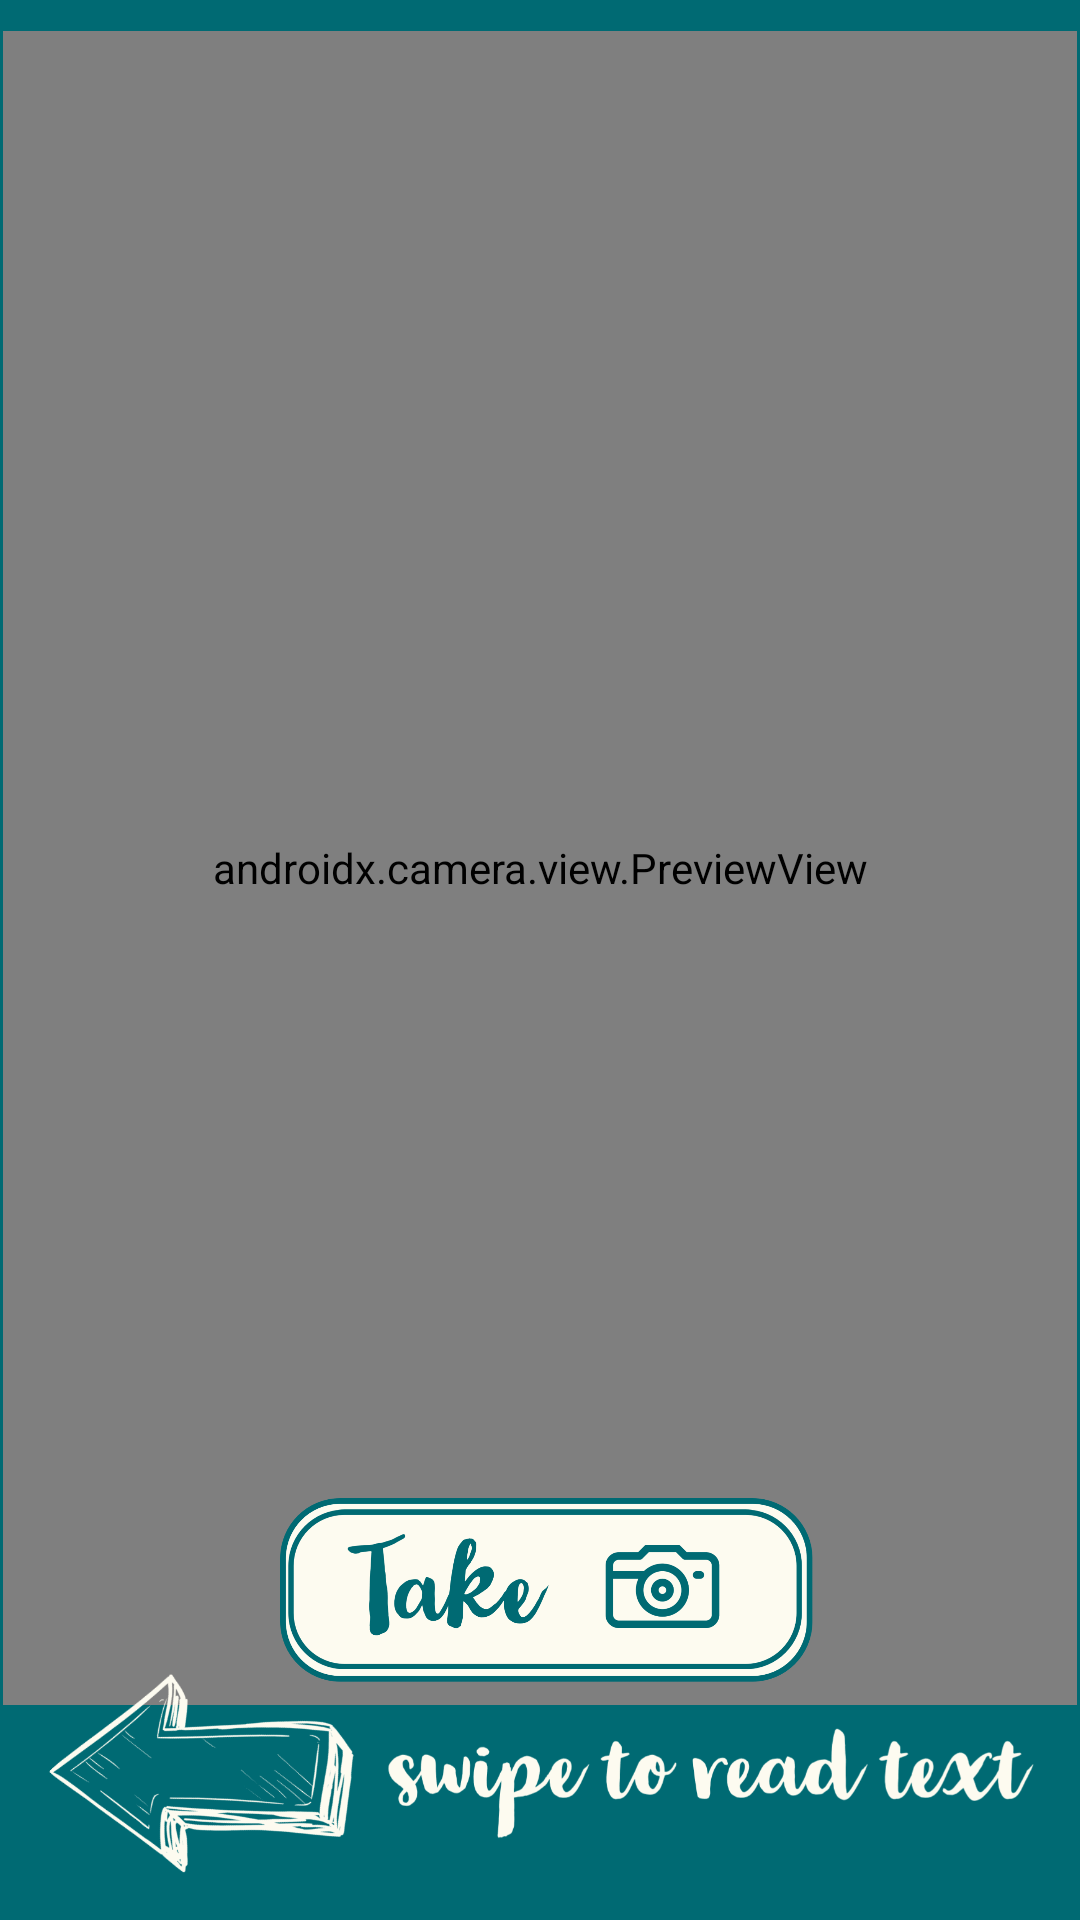

Here is an Android app screen rendered from its layout file. Give the layout XML and the strings, colors and styles it references.
<!-- AndroidManifest.xml: application theme Theme.Tell -->
<!-- res/layout/activity_main.xml -->
<?xml version="1.0" encoding="utf-8"?>
<androidx.constraintlayout.widget.ConstraintLayout
    xmlns:android="http://schemas.android.com/apk/res/android"
    xmlns:app="http://schemas.android.com/apk/res-auto"
    xmlns:tools="http://schemas.android.com/tools"
    android:layout_width="match_parent"
    android:layout_height="match_parent"
    android:background="@color/baseTeal"
    tools:context=".MainActivity">

    <androidx.camera.view.PreviewView
        android:id="@+id/previewView"
        android:layout_width="358dp"
        android:layout_height="558dp"
        app:layout_constraintBottom_toBottomOf="parent"
        app:layout_constraintEnd_toEndOf="parent"
        app:layout_constraintHorizontal_bias="0.485"
        app:layout_constraintStart_toStartOf="parent"
        app:layout_constraintTop_toTopOf="parent"
        app:layout_constraintVertical_bias="0.125">


    </androidx.camera.view.PreviewView>

    <ImageView
        android:id="@+id/swipe"
        android:layout_width="331dp"
        android:layout_height="73dp"
        android:src="@drawable/swipe_texthirez"
        app:layout_constraintBottom_toBottomOf="parent"
        app:layout_constraintEnd_toEndOf="parent"
        app:layout_constraintStart_toStartOf="parent"
        app:layout_constraintTop_toTopOf="parent"
        app:layout_constraintVertical_bias="0.978" />

    <ImageButton
        android:id="@+id/image_capture_button"
        android:layout_width="209dp"
        android:layout_height="54dp"
        android:background="@color/seeThru"
        android:elevation="2dp"
        android:hapticFeedbackEnabled="true"
        android:scaleType="centerInside"
        android:scaleX="2"

        android:scaleY="2"
        android:src="@drawable/tell_button"
        app:layout_constraintBottom_toBottomOf="parent"
        app:layout_constraintEnd_toEndOf="parent"
        app:layout_constraintStart_toStartOf="parent"
        app:layout_constraintTop_toTopOf="parent"
        app:layout_constraintVertical_bias="0.871" />

</androidx.constraintlayout.widget.ConstraintLayout>
<!-- resources referenced by this layout -->
<resources>
  <color name="baseTeal">#006a73</color>
  <color name="seeThru">#00FFFFFF</color>
  <!-- drawable swipe_texthirez: png bitmap (drawable, 115050 bytes) -->
  <!-- drawable tell_button (drawable) -->
  <?xml version="1.0" encoding="utf-8"?>
  <selector xmlns:android="http://schemas.android.com/apk/res/android">
      <item android:state_pressed="true"
          android:drawable="@drawable/capture_light_hirez"/> 
      <item android:drawable="@drawable/capture_white_hirez"/> 
  </selector>
  <style name="Theme.Tell" parent="Theme.MaterialComponents.DayNight.NoActionBar">
          
          <item name="colorPrimary">@color/black</item>
          <item name="colorPrimaryVariant">@color/black</item>
          <item name="colorOnPrimary">@color/white</item>
          
          <item name="colorSecondary">@color/teal_200</item>
          <item name="colorSecondaryVariant">@color/teal_700</item>
          <item name="colorOnSecondary">@color/black</item>
          
          <item name="android:statusBarColor" tools:targetApi="l">?attr/colorPrimaryVariant</item>
          
      </style>
  <!-- drawable capture_light_hirez: png bitmap (drawable, 109632 bytes) -->
  <!-- drawable capture_white_hirez: png bitmap (drawable, 128246 bytes) -->
  <color name="black">#FF000000</color>
  <color name="white">#FFFFFFFF</color>
  <color name="teal_200">#FF03DAC5</color>
  <color name="teal_700">#FF018786</color>
</resources>
